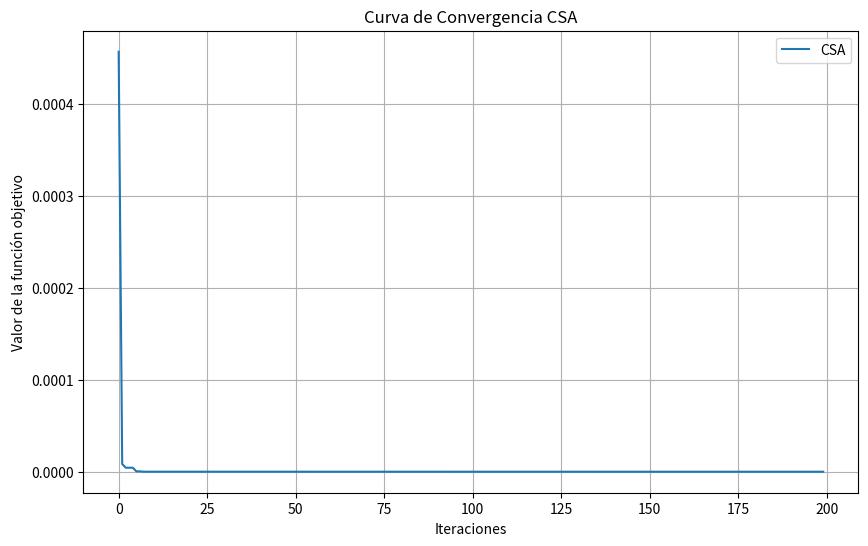

Recreate this plot in Python.
import numpy as np
import matplotlib.pyplot as plt
import time

# Definimos la función objetivo
def objective_function(x):
    return (1/6.931 - (x[2] * x[1]) / (x[0] * x[3]))**2

# Parámetros del CSA
n_crows = 30        # número de cuervos (población)
n_iterations = 200  # número de iteraciones
flight_length = 2
awareness_probability = 0.1

lower_bound = 12
upper_bound = 60
dimension = 4  # porque x1, x2, x3, x4

# Función para inicializar posiciones
def initialize_population():
    return np.random.uniform(lower_bound, upper_bound, (n_crows, dimension))

# Función para ajustar dentro de límites
def check_bounds(position):
    return np.clip(position, lower_bound, upper_bound)

# CSA principal
def CSA():
    start_time = time.time()
    
    crows = initialize_population()
    memory = np.copy(crows)
    best_crow = None
    best_score = np.inf
    convergence_curve = []

    for iter in range(n_iterations):
        new_positions = np.copy(crows)

        for i in range(n_crows):
            r = np.random.randint(0, n_crows)
            if np.random.rand() > awareness_probability:
                # Sigue a otro cuervo
                new_position = crows[i] + flight_length * np.random.rand(dimension) * (memory[r] - crows[i])
            else:
                # Movimiento aleatorio
                new_position = np.random.uniform(lower_bound, upper_bound, dimension)
            
            new_position = check_bounds(new_position)

            # Evaluación
            if objective_function(new_position) < objective_function(memory[i]):
                memory[i] = new_position

        # Actualizar cuervos
        crows = np.copy(memory)

        # Actualizar el mejor
        for crow in crows:
            score = objective_function(crow)
            if score < best_score:
                best_score = score
                best_crow = crow

        convergence_curve.append(best_score)

    end_time = time.time()
    execution_time = end_time - start_time

    return best_crow, best_score, convergence_curve, execution_time

# Ejecutamos CSA varias veces para estadísticas
n_runs = 30
all_best_scores = []
all_execution_times = []
best_solutions = []
all_convergences = []

for run in range(n_runs):
    best_crow, best_score, convergence_curve, exec_time = CSA()
    all_best_scores.append(best_score)
    all_execution_times.append(exec_time)
    best_solutions.append(best_crow)
    all_convergences.append(convergence_curve)

# Resultados estadísticos
average_best = np.mean(all_best_scores)
std_best = np.std(all_best_scores)
average_time = np.mean(all_execution_times)

# Mejor solución encontrada
best_run_idx = np.argmin(all_best_scores)
best_solution = best_solutions[best_run_idx]
best_objective = all_best_scores[best_run_idx]

print("\n--- Resultados CSA ---")
print(f"Mejor solución encontrada: {best_solution}")
print(f"Valor de la función objetivo: {best_objective}")
print(f"Promedio de mejores soluciones: {average_best}")
print(f"Desviación estándar: {std_best}")
print(f"Tiempo promedio de ejecución: {average_time} segundos")

# Verificación de restricciones
print("\nVerificación de restricciones:")
print(f"Variables dentro de [12, 60]: {np.all((best_solution >= 12) & (best_solution <= 60))}")

# Graficar la curva de convergencia (mejor corrida)
plt.figure(figsize=(10,6))
plt.plot(all_convergences[best_run_idx], label='CSA')
plt.title('Curva de Convergencia CSA')
plt.xlabel('Iteraciones')
plt.ylabel('Valor de la función objetivo')
plt.legend()
plt.grid()
plt.show()
